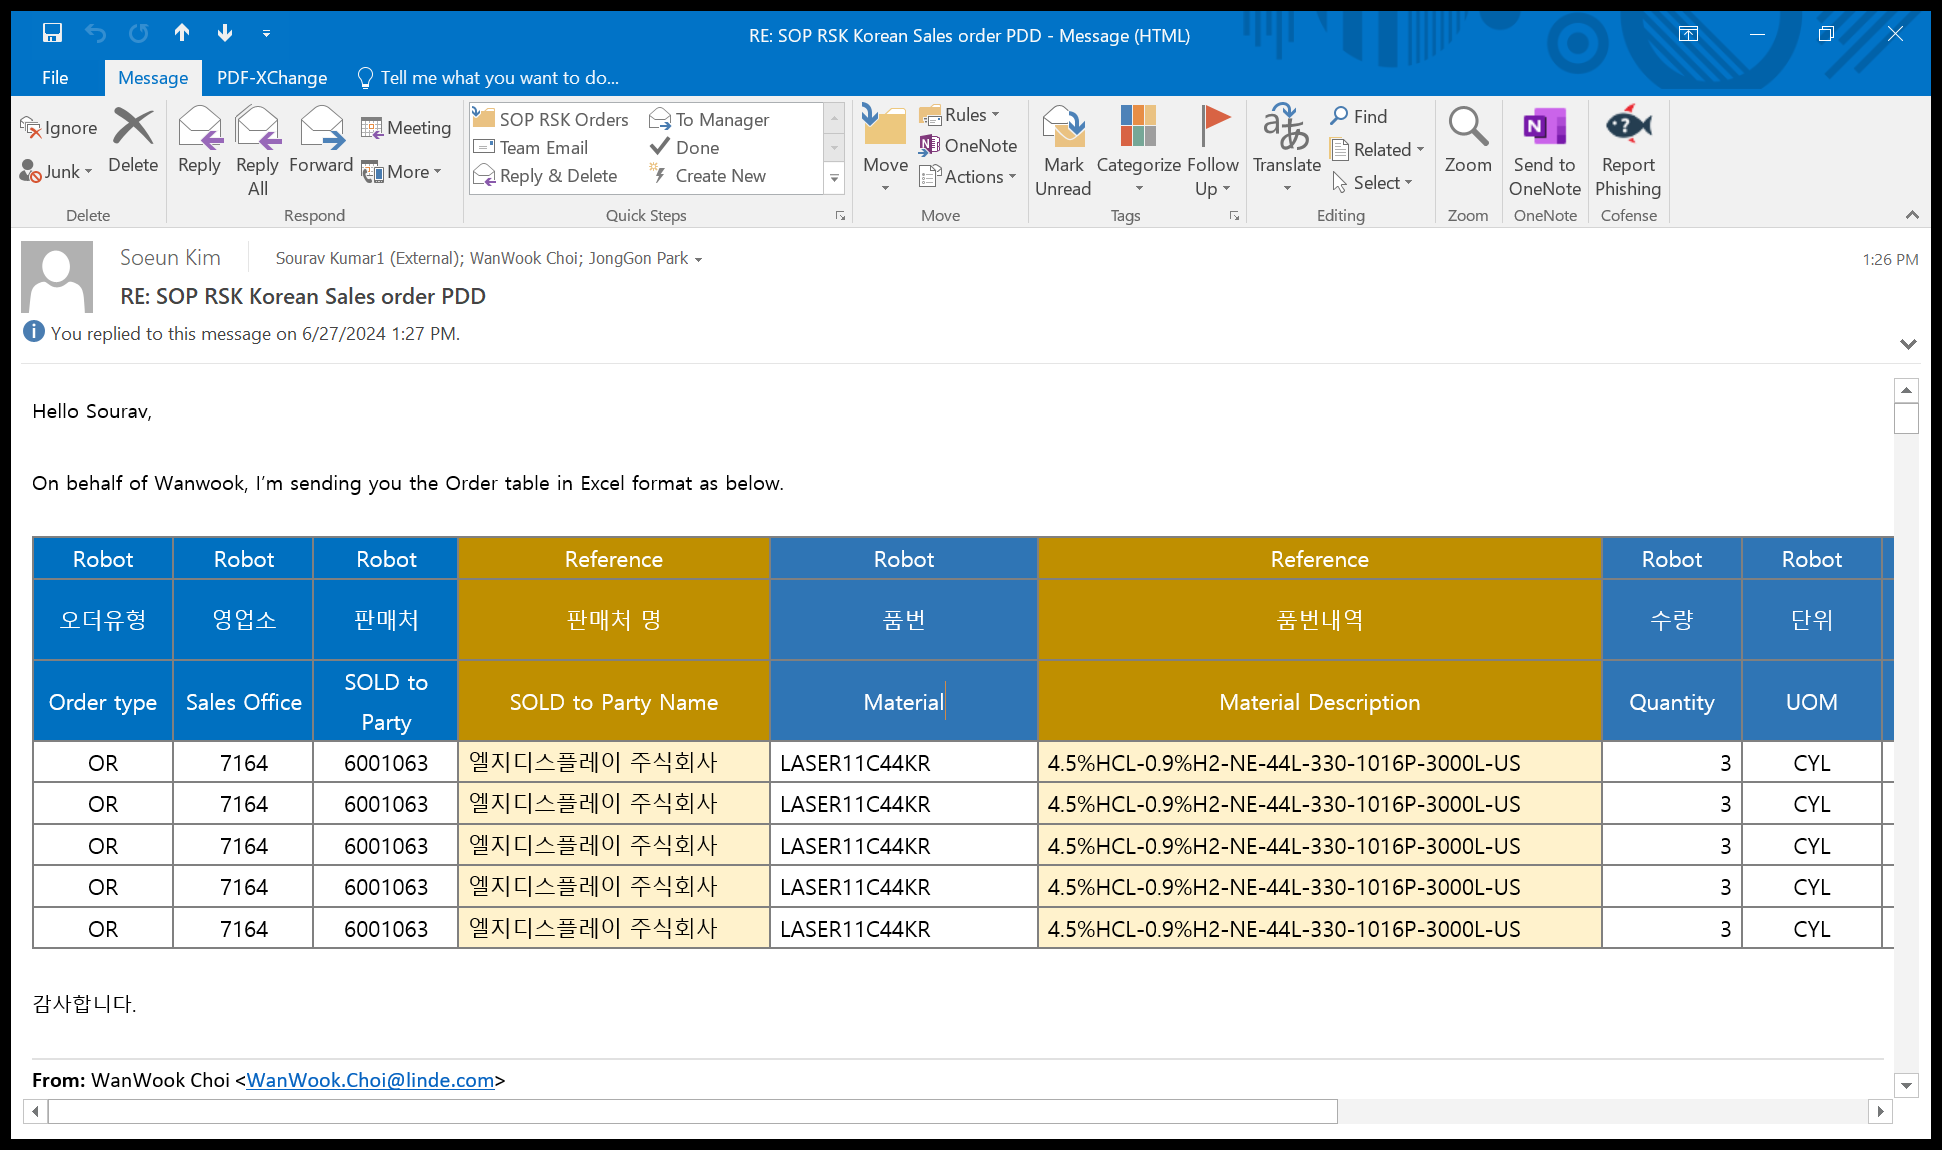
Task: CSC team deals with Significant Influx of Order emails on a Daily basis resulting in a time Consuming SO processing. 
1. Get excel in email attachment 
2. Login SAP
3. Create Sales order for each SO request in SAP
4. Update SO tracker
5. Send tracker 
Workflow: TestingWorflow

Step 1: Use Application: RE: SOP RSK Korean Sales order PDD - Message (HTML) on the element in window 'RE: SOP RSK Korean Sales order PDD - Message (HTML)' (outlook.exe)

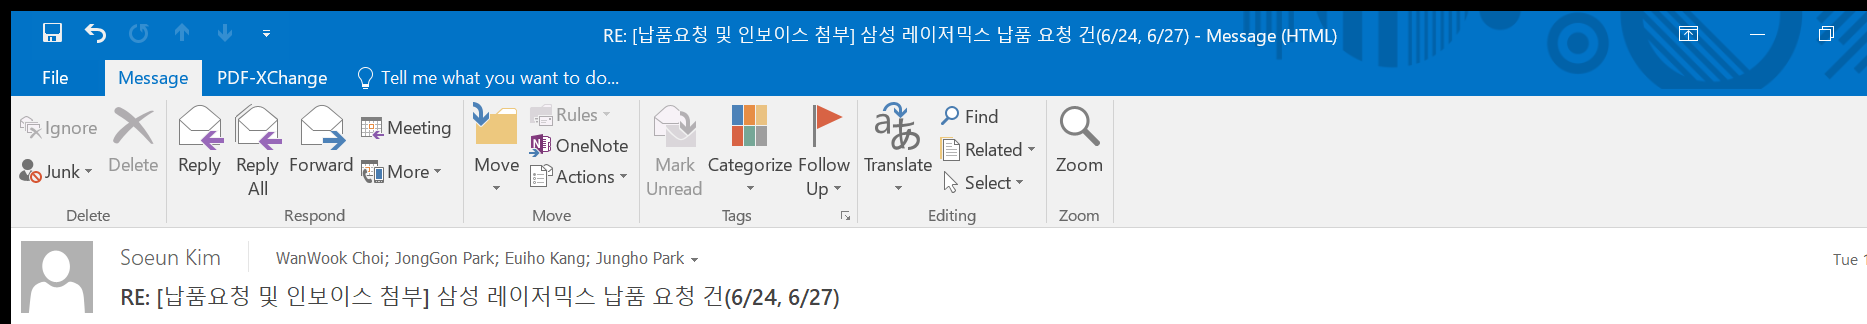
Step 2: get-text

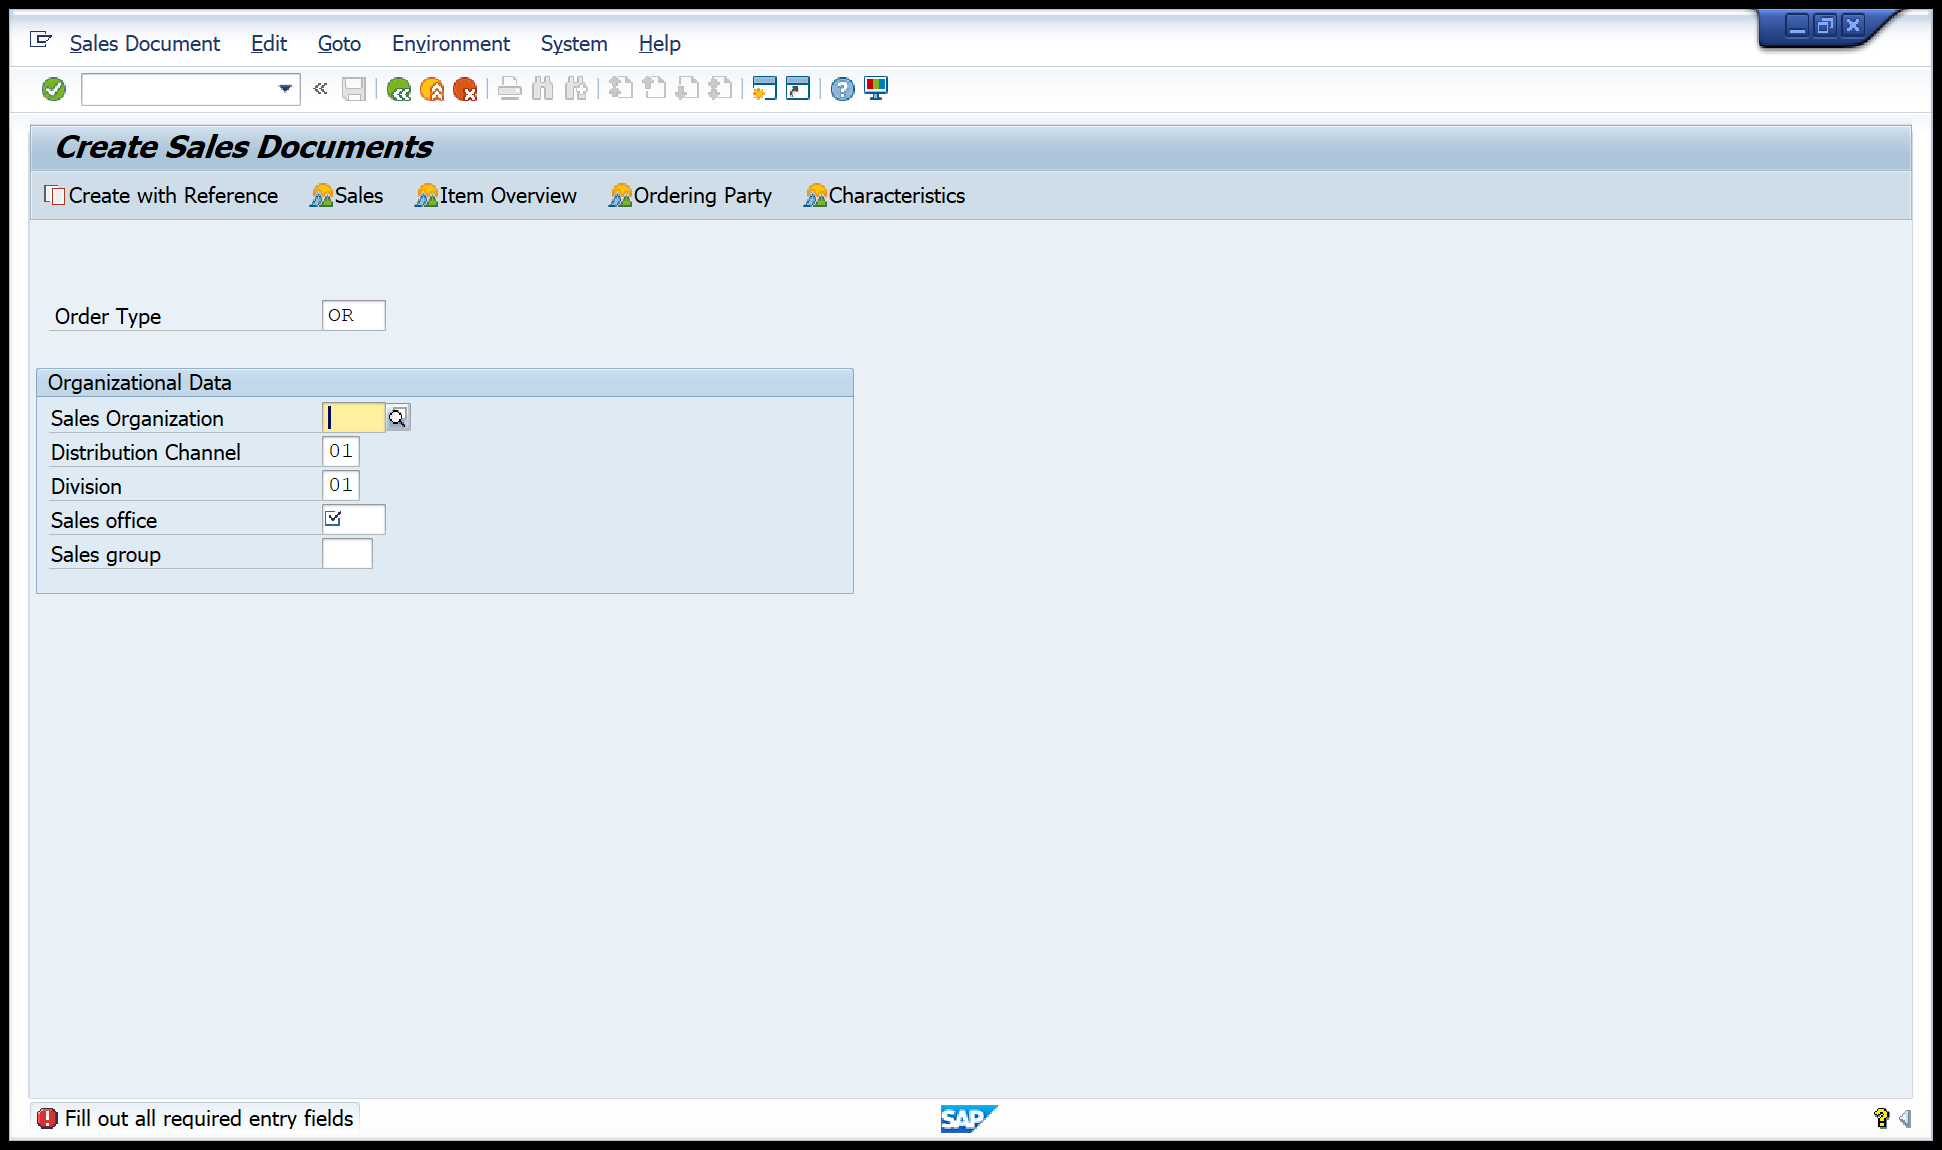
Step 3: Use Application: Create Sales Documents on the element in window 'Create Sales Documents' (saplogon.exe)

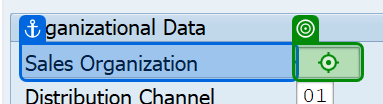
Step 4: type "KR20[k(Enter)]" into 'Sales Organization'